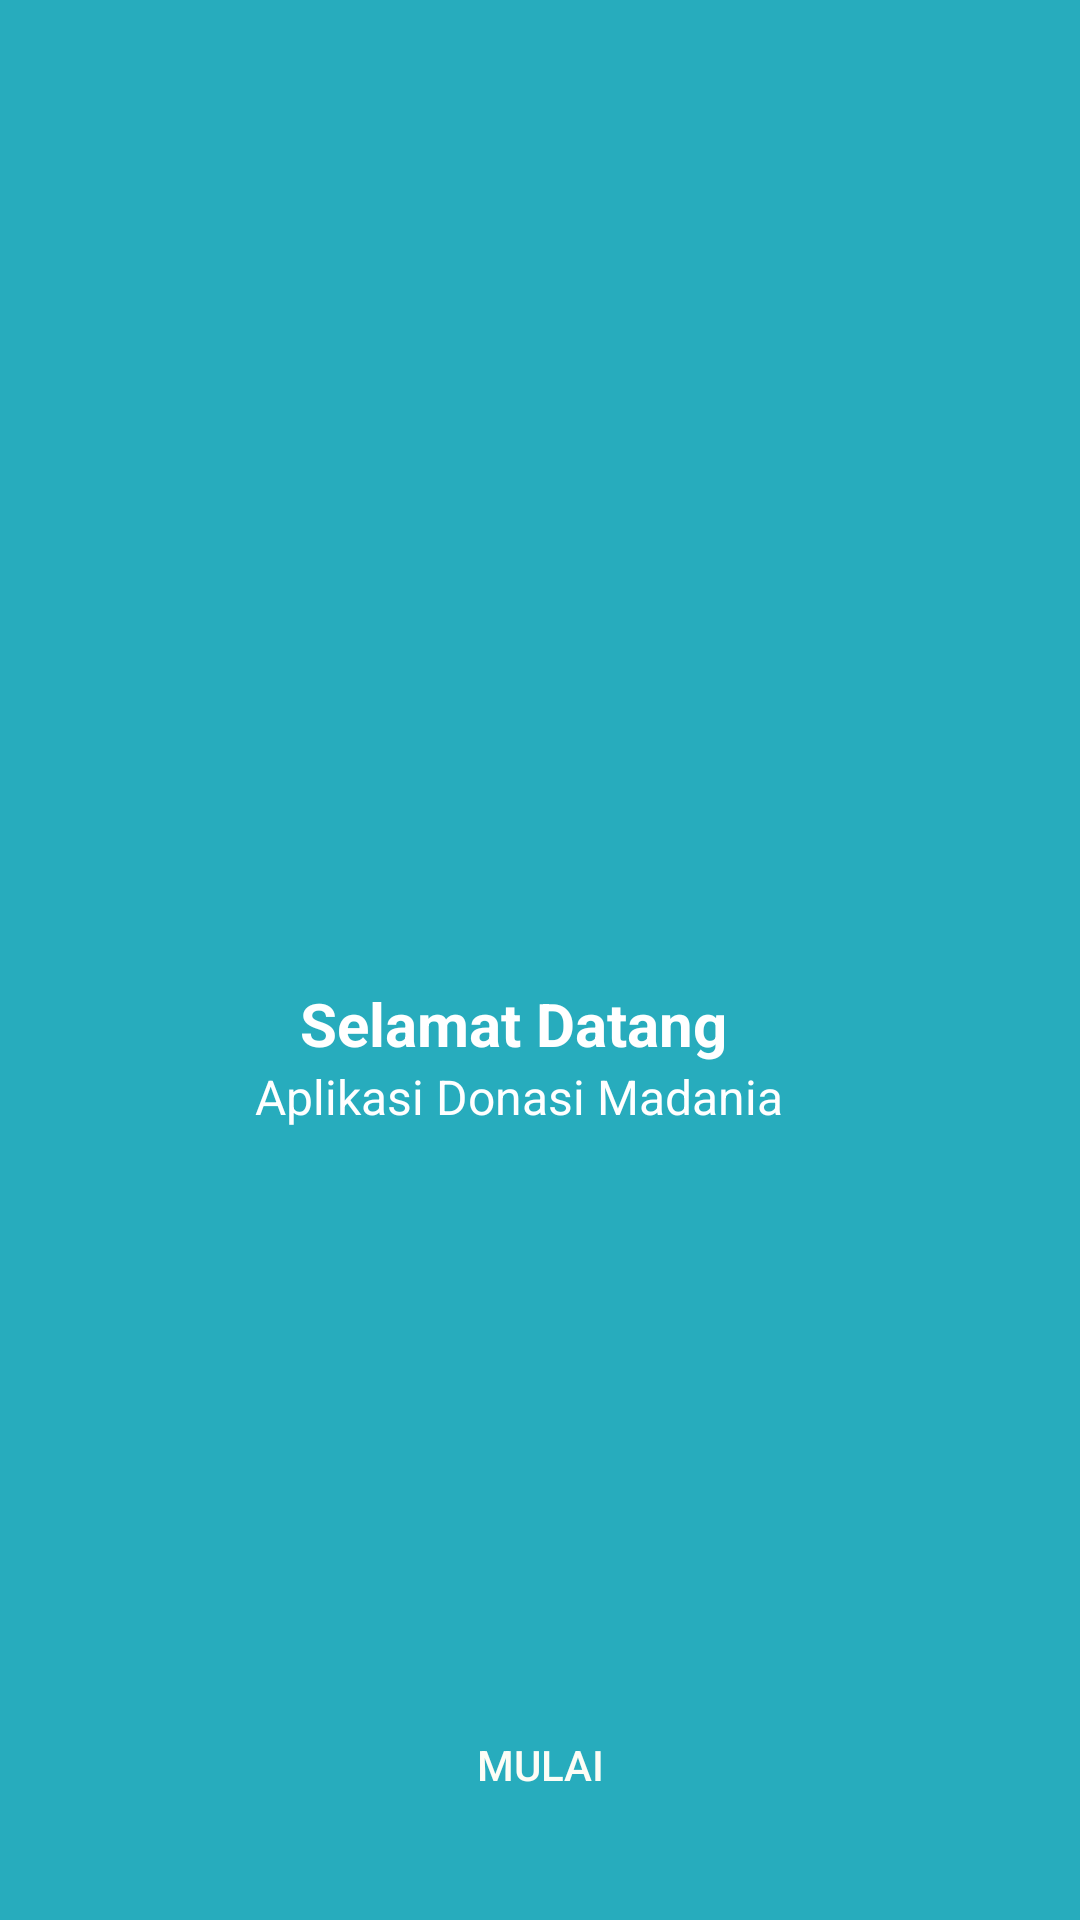

Here is an Android app screen rendered from its layout file. Give the layout XML and the strings, colors and styles it references.
<!-- AndroidManifest.xml: application theme AppTheme -->
<!-- res/layout/activity_welcome.xml -->
<?xml version="1.0" encoding="utf-8"?>
<RelativeLayout xmlns:android="http://schemas.android.com/apk/res/android"
    xmlns:app="http://schemas.android.com/apk/res-auto"
    xmlns:tools="http://schemas.android.com/tools"
    android:id="@+id/activity_main"
    android:layout_width="match_parent"
    android:layout_height="match_parent"
    android:background="#27ACBD"
    android:gravity="center"
    tools:context=".WelcomeActivity">

    <ImageView
        android:id="@+id/imgWelcome"
        android:layout_width="200dp"
        android:layout_height="200dp"
        android:layout_marginLeft="50dp"
        app:srcCompat="@drawable/berbagii"
        android:layout_marginTop="100dp"
        tools:ignore="MissingConstraints" />

    <TextView
        android:id="@+id/selamatDatang"
        android:layout_width="wrap_content"
        android:layout_height="wrap_content"
        android:text="Selamat Datang"
        android:textStyle="bold"
        android:textSize="20sp"
        android:textColor="#FFFF"
        tools:ignore="MissingConstraints"
        android:layout_marginLeft="70dp"
        android:layout_below="@+id/imgWelcome"/>

    <TextView
        android:id="@+id/textViewBottom"
        android:layout_width="wrap_content"
        android:layout_height="wrap_content"
        android:layout_below="@+id/selamatDatang"
        android:layout_marginLeft="55dp"
        android:text="Aplikasi Donasi Madania"
        android:textColor="#FFFF"
        android:textSize="16sp"
        tools:ignore="MissingConstraints" />

    <Button
        android:id="@+id/btn_welcome"
        android:layout_width="300dp"
        android:layout_height="wrap_content"
        android:layout_below="@+id/textViewBottom"
        android:layout_marginTop="188dp"
        android:textColor="#FDFDF6"
        android:background="@drawable/button_bootstrap_rounded_primary"
        android:text="Mulai" />


</RelativeLayout>
<!-- resources referenced by this layout -->
<resources>
  <style name="AppTheme" parent="Theme.AppCompat.Light.NoActionBar">
          
          <item name="colorPrimary">@color/colorPrimary</item>
          <item name="colorPrimaryDark">@color/colorPrimaryDark_blue</item>
          <item name="colorAccent">@color/colorAccent</item>
      </style>
  <color name="colorPrimary">#008577</color>
  <color name="colorPrimaryDark_blue">#203DD1</color>
  <color name="colorAccent">#D81B60</color>
</resources>
